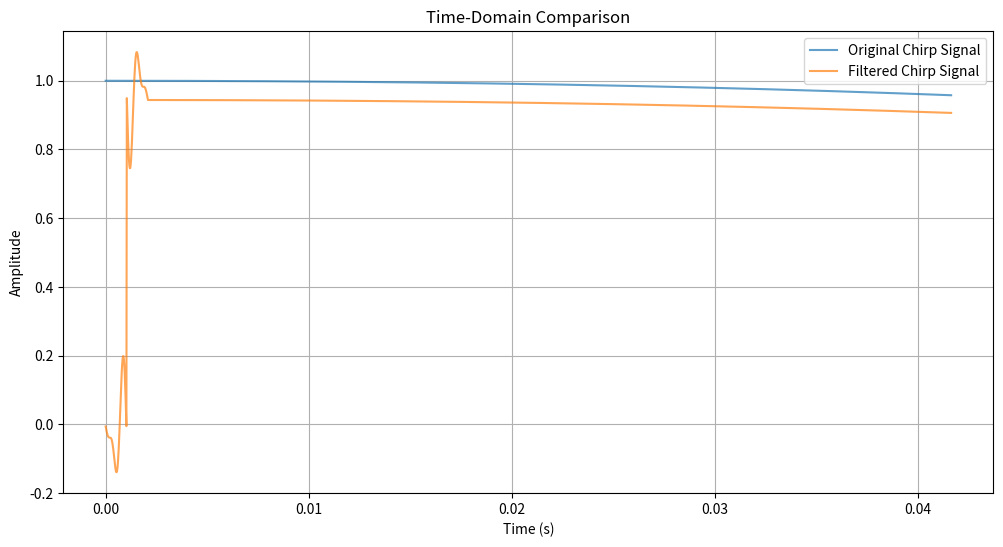
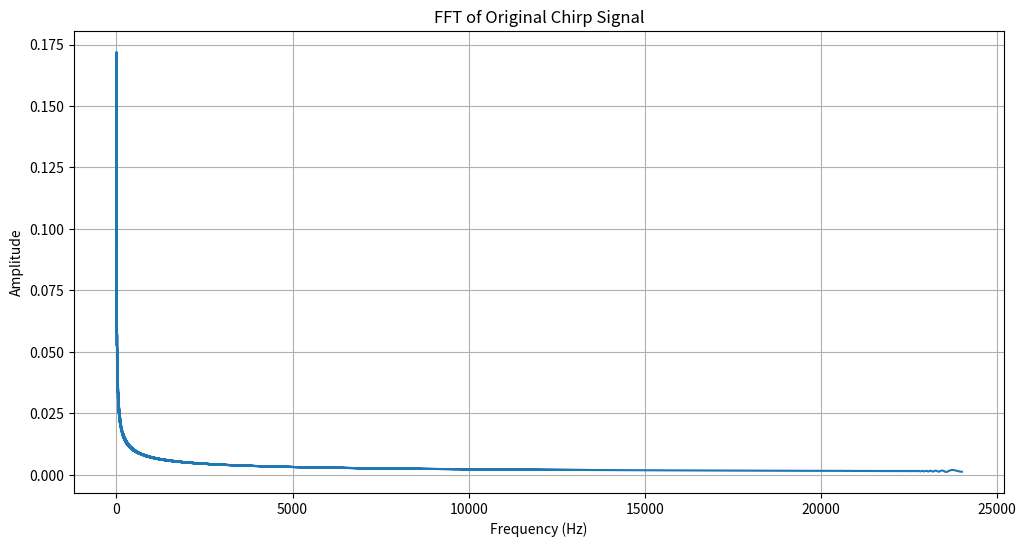
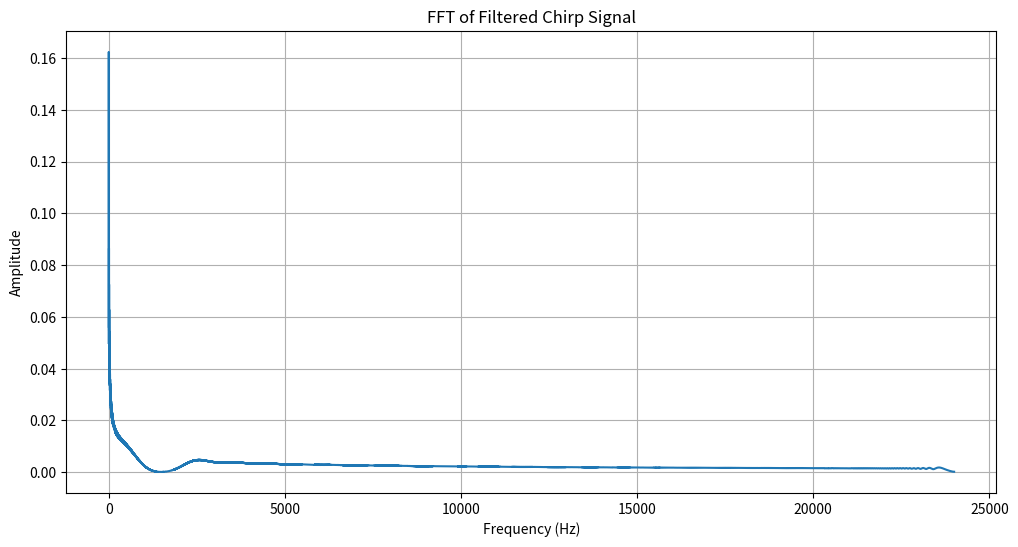
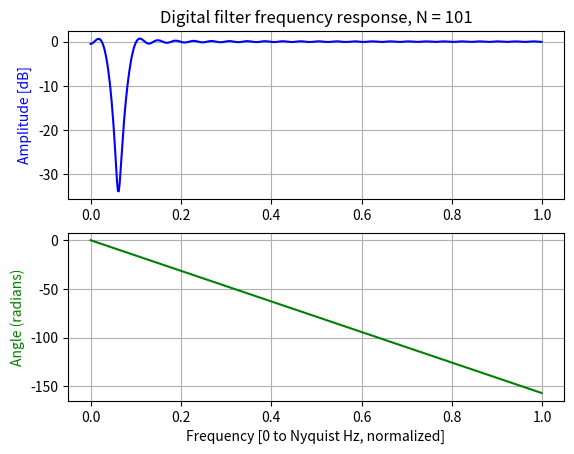

Write the Python code that produced these figures, in order.
import numpy as np
import matplotlib.pyplot as plt
from scipy import signal

# Your filter design here
# firls() can be called via signal.firls()
fs=48000
nyquist = fs/2
num_taps = 101

bands = [0, 800, 1000, 2000, 2200, nyquist]
bands_norms = [b/nyquist for b in bands]
desired = [1, 1, 0.1, 0.1, 1, 1]
b = signal.firls(num_taps, bands_norms, desired)
# Signal analysis
w, h = signal.freqz(b)

t= np.linspace(0, 2, 2*fs, endpoint=False)
test_data = signal.chirp(t, 1, 2, 24000, method='logarithmic')
filtered_data = signal.lfilter(b, 1, test_data)

plt.figure(figsize=(12,6))
plt.plot(t[:2000], test_data[:2000], label = "Original Chirp Signal", alpha=0.7)
plt.plot(t[:2000], filtered_data[:2000], label = "Filtered Chirp Signal", alpha=0.7)
plt.title("Time-Domain Comparison")
plt.xlabel("Time (s)")
plt.ylabel("Amplitude")
plt.legend()
plt.grid()
plt.show()

def plot_fft(data, F_s, title):
    N = len(data)
    yf = np.fft.fft(data)
    xf = np.fft.fftfreq(N, 1/F_s)[:N//2]
    plt.figure(figsize=(12,6))
    plt.plot(xf, 2.0/N * np.abs(yf[:N//2]))
    plt.title(title)
    plt.xlabel("Frequency (Hz)")
    plt.ylabel("Amplitude")
    plt.grid()
    plt.show()

plot_fft(test_data, fs, "FFT of Original Chirp Signal")
plot_fft(filtered_data, fs, "FFT of Filtered Chirp Signal")



plt.figure()
plt.subplot(2, 1, 1)
plt.title('Digital filter frequency response, N = ' + str(len(b)))
plt.plot(w / np.pi, 20 * np.log10(abs(h)), 'b')
plt.ylabel('Amplitude [dB]', color='b')
plt.grid()
plt.axis('tight')

plt.subplot(2, 1, 2)
angles = np.unwrap(np.angle(h))
plt.plot(w / np.pi, angles, 'g')
plt.ylabel('Angle (radians)', color='g')
plt.grid()
plt.axis('tight')
plt.xlabel('Frequency [0 to Nyquist Hz, normalized]')
plt.show()
